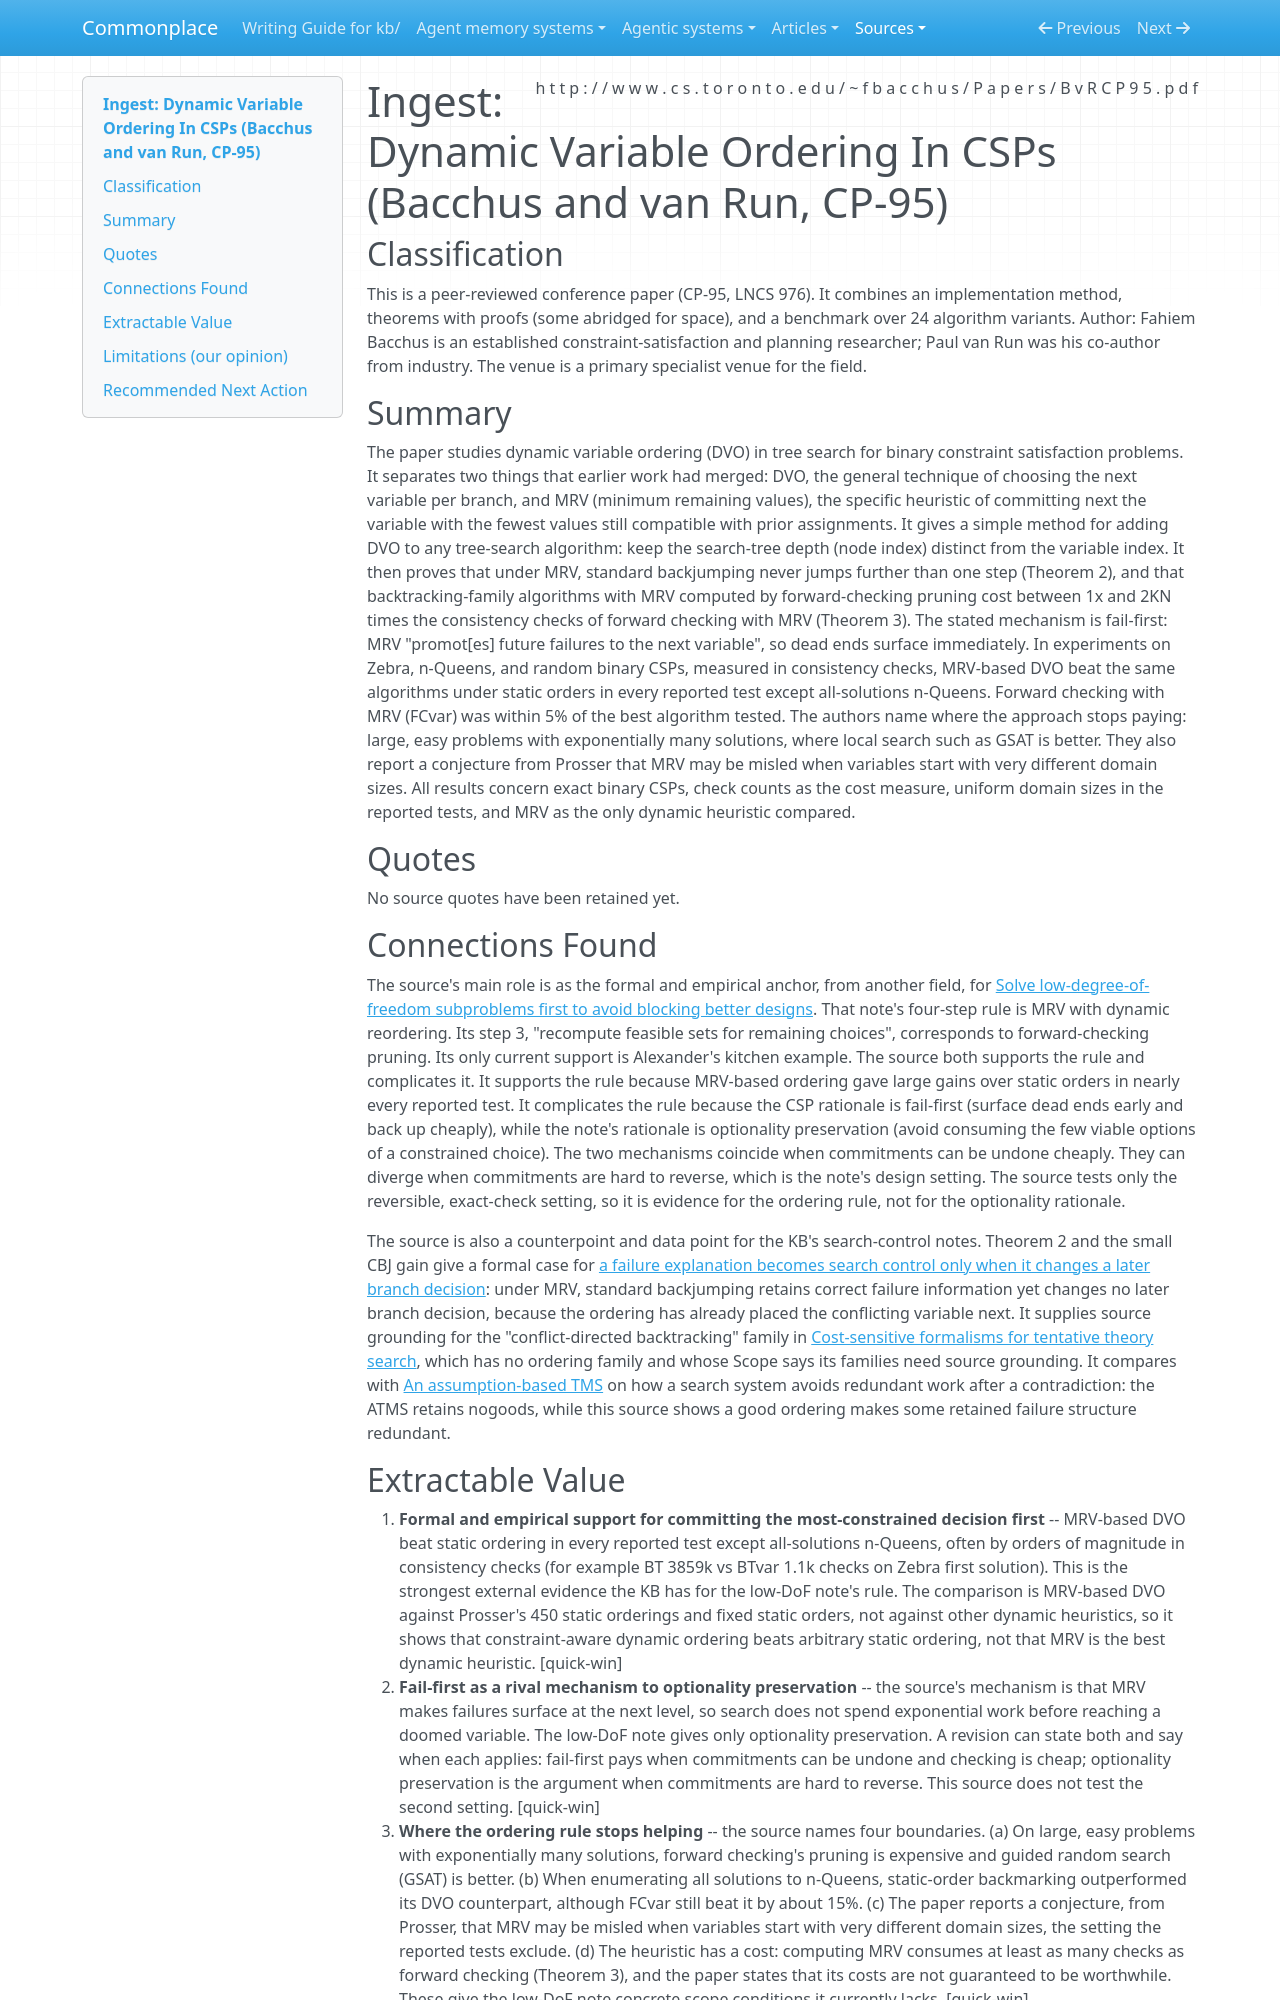

repository: zby/commonplace · page: sources/bacchus-van-run-dynamic-variable-ordering-csps.ingest/index.html · generator: mkdocs

---
description: "CSP search evidence for committing the most-constrained decision first (MRV) via fail-first, its cost, and where it stops helping; bears on the low-degree-of-freedom ordering note"
source: http://www.cs.toronto.edu/~fbacchus/Papers/BvRCP95.pdf
captured: "2026-09-24"
capture: pdftotext
capture_scope: full-source
genre: scientific-paper
snapshot_sha256: 09870949502994c12d5c1d0f4eb6d186075ce2bb623cc52849c10c4ca722266e
ingested: "2026-09-24"
occasion: "What does constraint-satisfaction search say about the order in which interdependent decisions should be committed, and when that ordering rule stops helping? (For a KB note on solving low-degree-of-freedom subproblems first.)"
type: types/ingest-report.md
domains: [computational-model, search-control, constraint-satisfaction]
---

# Ingest: Dynamic Variable Ordering In CSPs (Bacchus and van Run, CP-95)

## Classification

This is a peer-reviewed conference paper (CP-95, LNCS 976). It combines an implementation method, theorems with proofs (some abridged for space), and a benchmark over 24 algorithm variants.
Author: Fahiem Bacchus is an established constraint-satisfaction and planning researcher; Paul van Run was his co-author from industry. The venue is a primary specialist venue for the field.

## Summary

The paper studies dynamic variable ordering (DVO) in tree search for binary constraint satisfaction problems. It separates two things that earlier work had merged: DVO, the general technique of choosing the next variable per branch, and MRV (minimum remaining values), the specific heuristic of committing next the variable with the fewest values still compatible with prior assignments. It gives a simple method for adding DVO to any tree-search algorithm: keep the search-tree depth (node index) distinct from the variable index. It then proves that under MRV, standard backjumping never jumps further than one step (Theorem 2), and that backtracking-family algorithms with MRV computed by forward-checking pruning cost between 1x and 2KN times the consistency checks of forward checking with MRV (Theorem 3). The stated mechanism is fail-first: MRV "promot[es] future failures to the next variable", so dead ends surface immediately. In experiments on Zebra, n-Queens, and random binary CSPs, measured in consistency checks, MRV-based DVO beat the same algorithms under static orders in every reported test except all-solutions n-Queens. Forward checking with MRV (FCvar) was within 5% of the best algorithm tested. The authors name where the approach stops paying: large, easy problems with exponentially many solutions, where local search such as GSAT is better. They also report a conjecture from Prosser that MRV may be misled when variables start with very different domain sizes. All results concern exact binary CSPs, check counts as the cost measure, uniform domain sizes in the reported tests, and MRV as the only dynamic heuristic compared.

## Quotes

No source quotes have been retained yet.

## Connections Found

The source's main role is as the formal and empirical anchor, from another field, for [Solve low-degree-of-freedom subproblems first to avoid blocking better designs](../theory/solve-low-degree-of-freedom-subproblems-first-to-avoid-blocking.md). That note's four-step rule is MRV with dynamic reordering. Its step 3, "recompute feasible sets for remaining choices", corresponds to forward-checking pruning. Its only current support is Alexander's kitchen example. The source both supports the rule and complicates it. It supports the rule because MRV-based ordering gave large gains over static orders in nearly every reported test. It complicates the rule because the CSP rationale is fail-first (surface dead ends early and back up cheaply), while the note's rationale is optionality preservation (avoid consuming the few viable options of a constrained choice). The two mechanisms coincide when commitments can be undone cheaply. They can diverge when commitments are hard to reverse, which is the note's design setting. The source tests only the reversible, exact-check setting, so it is evidence for the ordering rule, not for the optionality rationale.

The source is also a counterpoint and data point for the KB's search-control notes. Theorem 2 and the small CBJ gain give a formal case for [a failure explanation becomes search control only when it changes a later branch decision](../theory/failure-explanation-changes-later-branch-decisions.md): under MRV, standard backjumping retains correct failure information yet changes no later branch decision, because the ordering has already placed the conflicting variable next. It supplies source grounding for the "conflict-directed backtracking" family in [Cost-sensitive formalisms for tentative theory search](../theory/cost-sensitive-formalisms-for-tentative-theory-search.md), which has no ordering family and whose Scope says its families need source grounding. It compares with [An assumption-based TMS](./an-assumption-based-tms.ingest.md) on how a search system avoids redundant work after a contradiction: the ATMS retains nogoods, while this source shows a good ordering makes some retained failure structure redundant.
